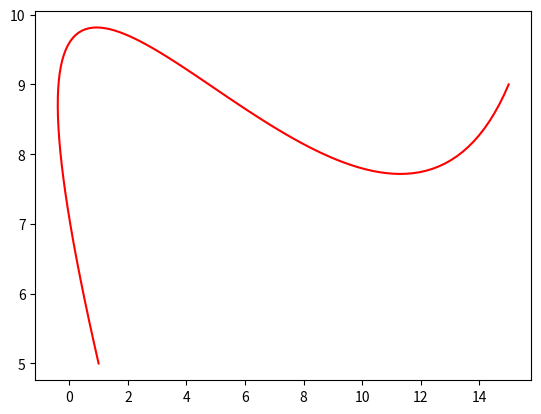

Generate this figure with matplotlib:
# Practice file for another Bezier Curve, this time a Cubic with four control points.

import numpy as np
import matplotlib.pyplot as plt

# More Coordimates this time
P0 = np.array([1,5])
P1 = np.array([-5,16])
P2 = np.array([10,4])
P3 = np.array([15,9])

# "Slightly" different parameter values this time
t = np.linspace(0,1,101) # BTW linspace 101 makes the curve smoother

# Entering the placeholder coordinate matrix again
p = np.array([0,0])

# The python loop for a Cubic Bezier curve, the code line is long hence it's
# split using the "\" backspace sort of thing.
for i in t:
    p = np.append(p,(P0*((1-i)**3) + P1*(3*i*((1-i)**2)) + \
                     P2*(3*(i**2)*(1-i)) + P3*(i**3))).reshape(-1,2)
  # after appending, the array is reshaped to always be n*2 hence the "-1"  

# Removing the placeholder coordinates as before
p = p[1:]

# Plotting the curve
plt.plot(p[:,0],p[:,1],'r')
